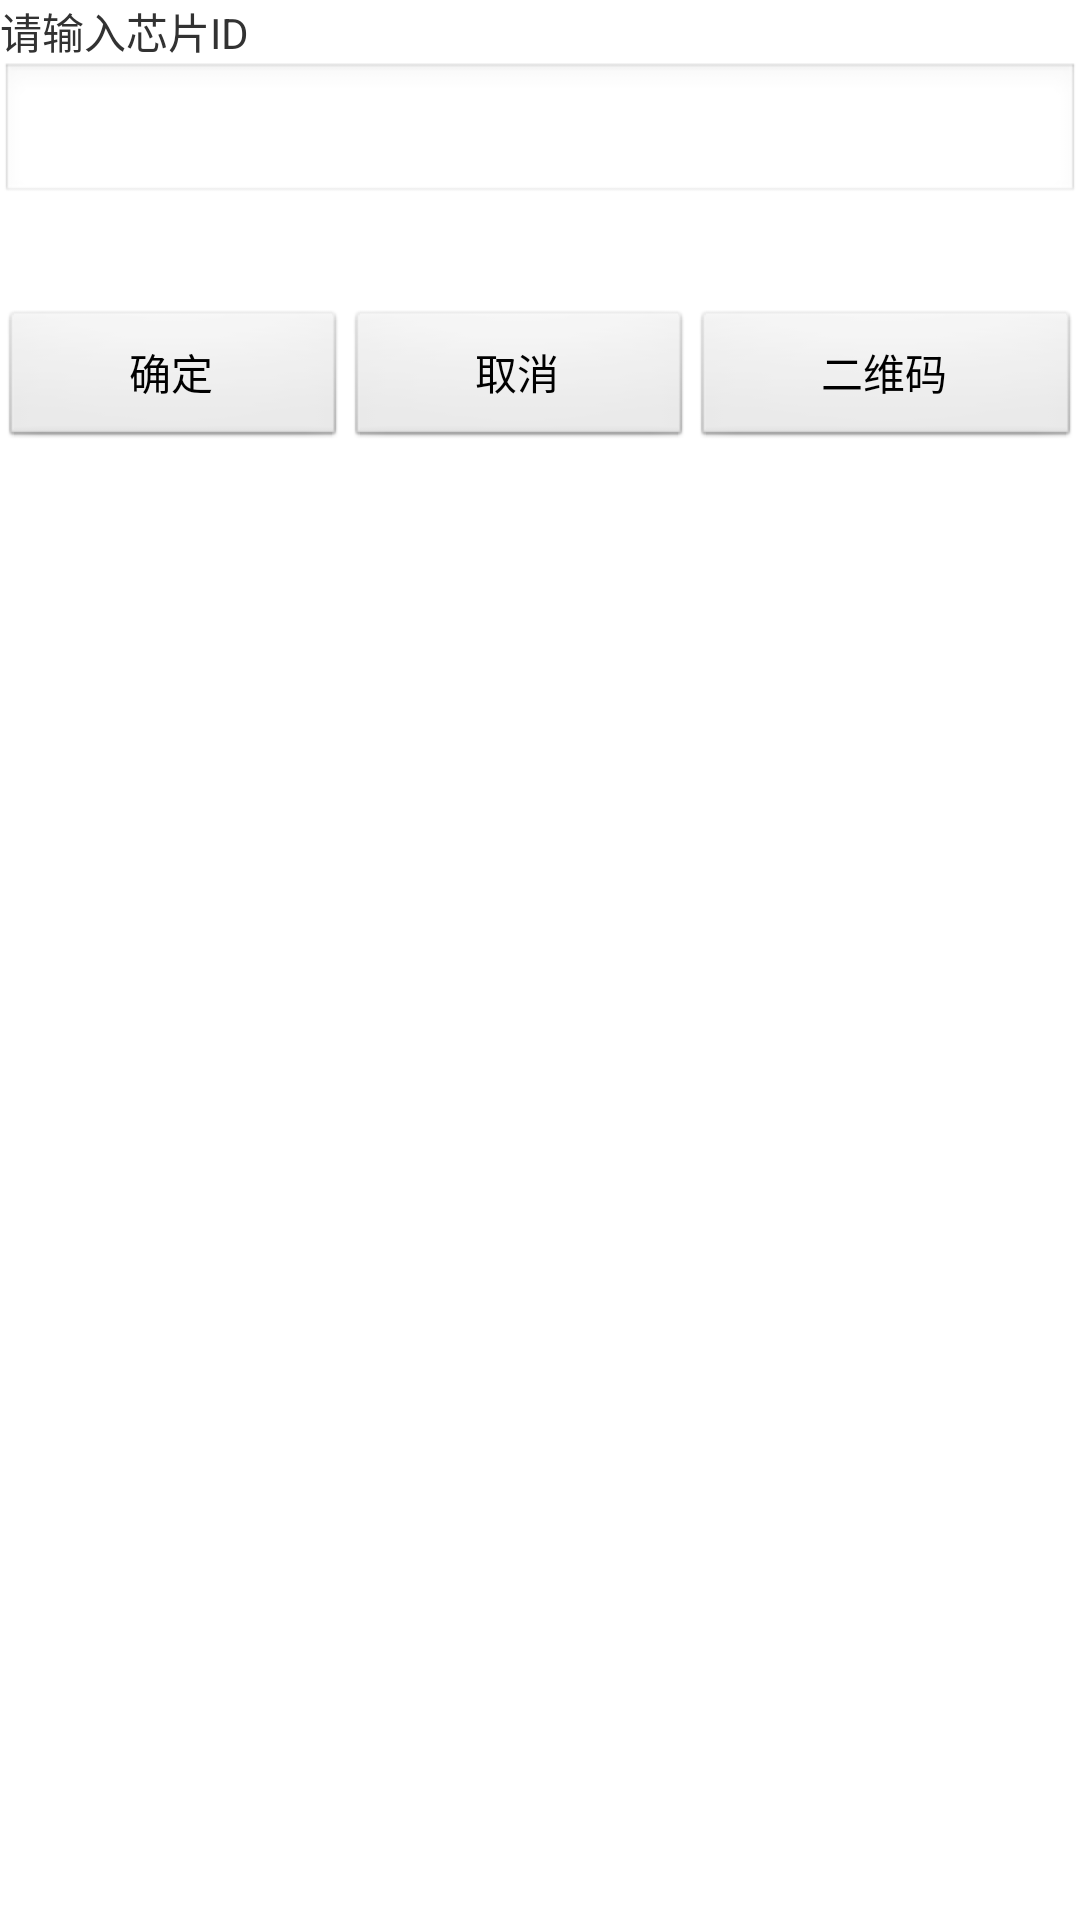

Reconstruct the res/layout file that produces this screen, plus the resources it refers to.
<!-- AndroidManifest.xml: application theme AppTheme -->
<!-- res/layout/login.xml -->
<?xml version="1.0" encoding="utf-8"?>
<LinearLayout xmlns:android="http://schemas.android.com/apk/res/android"
    android:layout_width="match_parent"
    android:layout_height="match_parent"
    android:orientation="vertical" >

    <LinearLayout
        android:id="@+id/login_layout"
        android:layout_width="match_parent"
        android:layout_height="100dp"
        android:orientation="vertical" >
   <TextView
       android:id="@+id/UserName"
       android:layout_width = "wrap_content"
       android:layout_height = "wrap_content"
       android:text="@string/toast_hit_input_id"
       /> 
    <EditText
        android:id="@+id/EditID"
        android:layout_width = "fill_parent"
        android:layout_height = "wrap_content"
        android:inputType="numberSigned"
        android:gravity="center_vertical"
        />
    </LinearLayout>

    <LinearLayout
        android:layout_width="match_parent"
        android:layout_height="50dp"
        android:orientation="horizontal" >
        <Button
            android:id="@+id/ButtonOk"
            android:layout_marginTop="3dip"
            android:layout_width="wrap_content"
            android:layout_weight="1"
            android:layout_height="wrap_content"
            android:text="@string/button_ok"
            android:singleLine="true"/>

        <Button
            android:id="@+id/ButtonCancle"
            android:layout_marginTop="3dip"
            android:layout_width="wrap_content"
            android:layout_weight="1"
            android:layout_height="wrap_content"
            android:text="@string/button_err"
            android:singleLine="true"/>

        <Button
            android:id="@+id/zxing"
            android:layout_marginTop="3dip"
            android:layout_width="wrap_content"
            android:layout_weight="1"
            android:layout_height="wrap_content"
            android:text="@string/zxing"
            android:singleLine="true"/>
    </LinearLayout>
</LinearLayout>
<!-- resources referenced by this layout -->
<resources>
  <string name="button_err">取消</string>
  <string name="button_ok">确定</string>
  <string name="toast_hit_input_id">请输入芯片ID</string>
  <string name="zxing">二维码</string>
  <style name="AppTheme" parent="AppBaseTheme">
          
      </style>
  <style name="AppBaseTheme" parent="android:Theme.Light">
          
      </style>
</resources>
